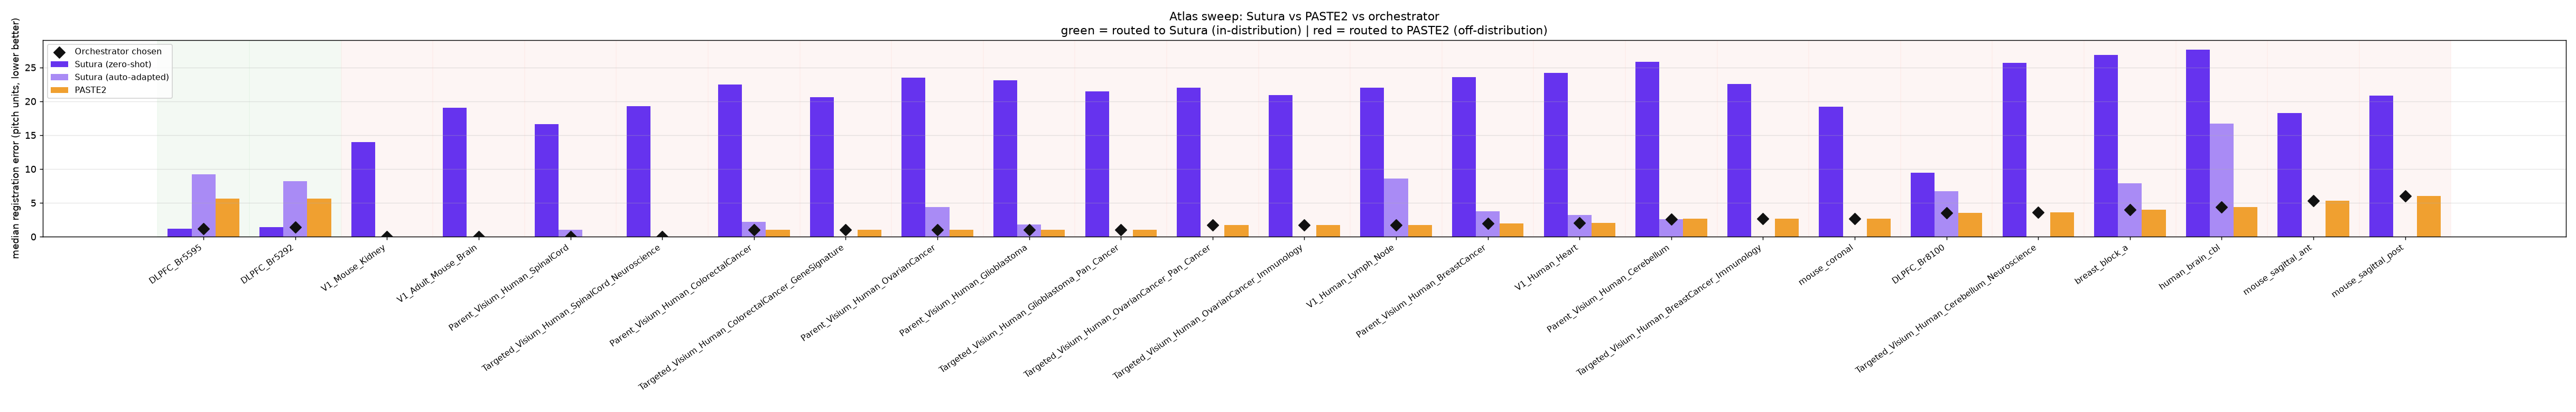

Values plotted in this chart, from the file beside it:
name, tissue, platform, source, mode, expected_class, n_spots_ref, n_spots_mov, gene_overlap, maha, in_dist_confidence, in_distribution, route, gt_coverage, error_type, sutura_zeroshot, sutura_adapted, paste2, chosen_method, chosen_error, best_method, best_error, adapt_applicable, adapt_seconds
DLPFC_Br5292, human DLPFC, Visium, spatialLIBD, serial, in-distribution, 4226, 4384, 1.0, 0.85, 0.922, True, sutura, 0.954, median_pitch, 1.409, 8.196, 5.597, sutura_zeroshot, 1.409, sutura_zeroshot, 1.409, True, 362.1
DLPFC_Br5595, human DLPFC, Visium, spatialLIBD, serial, in-distribution, 3661, 3498, 1.0, 1.02, 0.902, True, sutura, 0.961, median_pitch, 1.19, 9.192, 5.597, sutura_zeroshot, 1.19, sutura_zeroshot, 1.19, True, 299.3
DLPFC_Br8100, human DLPFC, Visium, spatialLIBD, serial, off-distribution, 3639, 3673, 1.0, 4.77, 0.032, False, paste2, 0.953, median_pitch, 9.448, 6.741, 3.491, paste2, 3.491, paste2, 3.491, True, 233.7
breast_block_a, human breast cancer, Visium, 10x, serial, off-distribution, 3798, 3987, 0.952, 20.4, 0.0, False, paste2, 0.907, median_pitch, 26.85, 7.918, 4.014, paste2, 4.014, paste2, 4.014, True, 281.5
mouse_sagittal_post, mouse brain, Visium, 10x, serial, off-distribution, 3355, 3289, 0.001, , 0.02, False, paste2, 0.897, median_pitch, 20.85, , 6.041, paste2, 6.041, paste2, 6.041, False, 0.0
mouse_sagittal_ant, mouse brain, Visium, 10x, serial, off-distribution, 2695, 2825, 0.001, , 0.02, False, paste2, 0.85, median_pitch, 18.28, , 5.329, paste2, 5.329, paste2, 5.329, False, 0.0
human_brain_cbl, human brain (cerebellum), Visium, 10x, serial, off-distribution, 4910, 4972, 0.952, 9.33, 0.0, False, paste2, 0.988, median_pitch, 27.66, 16.75, 4.363, paste2, 4.363, paste2, 4.363, True, 380.7
mouse_coronal, mouse brain (coronal), Visium, 10x, serial, off-distribution, 2903, 2807, 0.001, , 0.02, False, paste2, 0.988, median_pitch, 19.23, , 2.655, paste2, 2.655, paste2, 2.655, False, 0.0
V1_Human_Heart, human heart, Visium, 10x, self, off-distribution, 4247, 4247, 0.952, 11.46, 0.0, False, paste2, 1.0, median_pitch, 24.19, 3.246, 2.017, paste2, 2.017, paste2, 2.017, True, 299.9
V1_Mouse_Kidney, mouse kidney, Visium, 10x, self, off-distribution, 1438, 1438, 0.001, , 0.02, False, paste2, 1.0, median_pitch, 13.96, , 0.0, paste2, 0.0, paste2, 0.0, False, 0.0
V1_Adult_Mouse_Brain, mouse brain (whole), Visium, 10x, self, off-distribution, 2702, 2702, 0.001, , 0.02, False, paste2, 1.0, median_pitch, 19.06, , 0.0, paste2, 0.0, paste2, 0.0, False, 0.0
Parent_Visium_Human_Cerebellum, human cerebellum, Visium, 10x, self, off-distribution, 4992, 4992, 0.952, 8.92, 0.0, False, paste2, 1.0, median_pitch, 25.86, 2.592, 2.653, sutura_adapted, 2.592, sutura_adapted, 2.592, True, 377.9
Parent_Visium_Human_SpinalCord, human spinal cord, Visium, 10x, self, off-distribution, 2812, 2812, 0.952, 10.44, 0.0, False, paste2, 1.0, median_pitch, 16.61, 1.017, 0.0, paste2, 0.0, paste2, 0.0, True, 187.7
Parent_Visium_Human_Glioblastoma, human glioblastoma, Visium, 10x, self, off-distribution, 3468, 3468, 0.952, 13.5, 0.0, False, paste2, 1.0, median_pitch, 23.13, 1.783, 1.006, paste2, 1.006, paste2, 1.006, True, 246.4
Parent_Visium_Human_BreastCancer, human breast cancer, Visium, 10x, self, off-distribution, 4325, 4325, 0.952, 16.19, 0.0, False, paste2, 1.0, median_pitch, 23.59, 3.732, 2.0, paste2, 2.0, paste2, 2.0, True, 334.4
Parent_Visium_Human_OvarianCancer, human ovarian cancer, Visium, 10x, self, off-distribution, 3493, 3493, 0.952, 14.93, 0.0, False, paste2, 1.0, median_pitch, 23.49, 4.392, 1.005, paste2, 1.005, paste2, 1.005, True, 243.0
Parent_Visium_Human_ColorectalCancer, human colorectal cancer, Visium, 10x, self, off-distribution, 3138, 3138, 0.952, 15.92, 0.0, False, paste2, 1.0, median_pitch, 22.46, 2.239, 1.003, paste2, 1.003, paste2, 1.003, True, 218.1
Targeted_Visium_Human_Cerebellum_Neurosc…, human cerebellum (targeted panel), Visium, 10x, self, off-distribution, 4992, 4992, 0.035, , 0.02, False, paste2, 1.0, median_pitch, 25.7, , 3.619, paste2, 3.619, paste2, 3.619, False, 0.0
Targeted_Visium_Human_SpinalCord_Neurosc…, human spinal cord (targeted panel), Visium, 10x, self, off-distribution, 2812, 2812, 0.035, , 0.02, False, paste2, 1.0, median_pitch, 19.26, , 0.0, paste2, 0.0, paste2, 0.0, False, 0.0
Targeted_Visium_Human_Glioblastoma_Pan_C…, human glioblastoma (targeted panel), Visium, 10x, self, off-distribution, 3468, 3468, 0.037, , 0.02, False, paste2, 1.0, median_pitch, 21.5, , 1.006, paste2, 1.006, paste2, 1.006, False, 0.0
Targeted_Visium_Human_BreastCancer_Immun…, human breast cancer (targeted panel), Visium, 10x, self, off-distribution, 4325, 4325, 0.031, , 0.02, False, paste2, 1.0, median_pitch, 22.57, , 2.65, paste2, 2.65, paste2, 2.65, False, 0.0
Targeted_Visium_Human_OvarianCancer_Pan_…, human ovarian cancer (targeted panel), Visium, 10x, self, off-distribution, 3493, 3493, 0.037, , 0.02, False, paste2, 1.0, median_pitch, 22.03, , 1.735, paste2, 1.735, paste2, 1.735, False, 0.0
Targeted_Visium_Human_OvarianCancer_Immu…, human ovarian cancer (targeted immuno), Visium, 10x, self, off-distribution, 3493, 3493, 0.031, , 0.02, False, paste2, 1.0, median_pitch, 20.91, , 1.735, paste2, 1.735, paste2, 1.735, False, 0.0
Targeted_Visium_Human_ColorectalCancer_G…, human colorectal cancer (targeted panel), Visium, 10x, self, off-distribution, 3138, 3138, 0.034, , 0.02, False, paste2, 1.0, median_pitch, 20.62, , 1.003, paste2, 1.003, paste2, 1.003, False, 0.0
V1_Human_Lymph_Node, human lymph node, Visium, 10x, self, off-distribution, 4035, 4035, 0.952, 19.85, 0.0, False, paste2, 1.0, median_pitch, 21.99, 8.581, 1.744, paste2, 1.744, paste2, 1.744, True, 340.8
